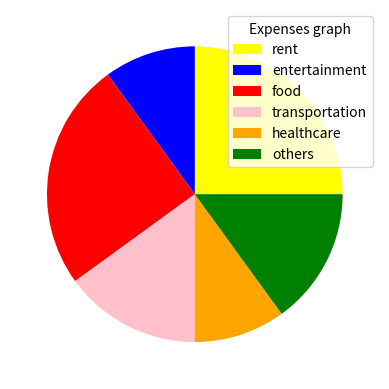

The script that saved this image:
import matplotlib.pyplot as plt
import numpy as np
Expenses= np.array([25,10,25,15,10,15])
Use= np.array(["rent","entertainment","food","transportation","healthcare","others"])
mycolors= ["Yellow", "Blue", "red", "pink", "orange", "Green"]

plt.pie(Expenses, colors=mycolors)
plt.legend(title= "Expenses graph", labels= Use, loc=1)
plt.show()
